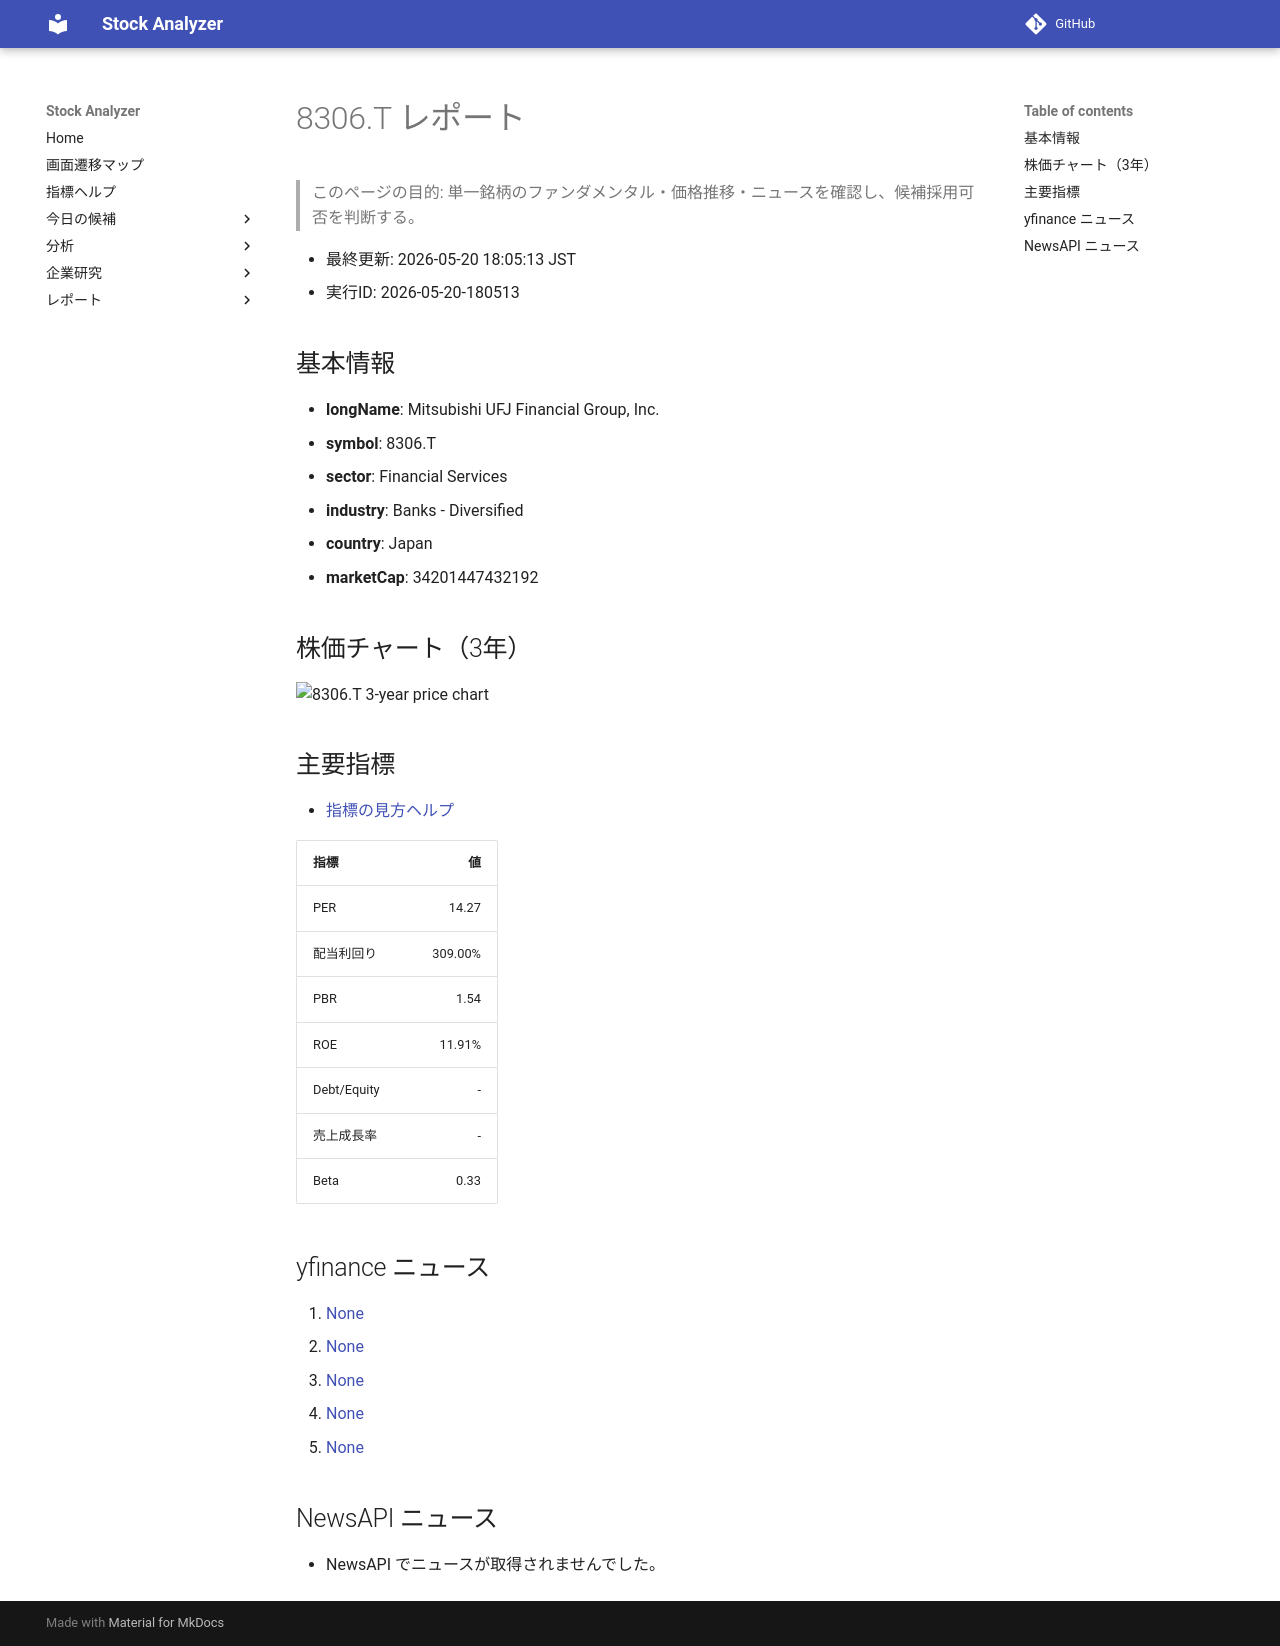

repository: Yumi-note/Making-APP · page: reports/2026-05-20/180513/8306_T/index.html · generator: mkdocs

# 8306.T レポート

> このページの目的: 単一銘柄のファンダメンタル・価格推移・ニュースを確認し、候補採用可否を判断する。

- 最終更新: 2026-05-20 18:05:13 JST
- 実行ID: 2026-05-20-180513

## 基本情報

- **longName**: Mitsubishi UFJ Financial Group, Inc.
- **symbol**: 8306.T
- **sector**: Financial Services
- **industry**: Banks - Diversified
- **country**: Japan
- **marketCap**: 34201447432192

## 株価チャート（3年）

![8306.T 3-year price chart](8306_T_3y.png)

## 主要指標

- [指標の見方ヘルプ](../../../../indicators.md)

| 指標 | 値 |
|---|---:|
| PER | 14.27 |
| 配当利回り | 309.00% |
| PBR | 1.54 |
| ROE | 11.91% |
| Debt/Equity | - |
| 売上成長率 | - |
| Beta | 0.33 |

## yfinance ニュース

1. [None](None)
2. [None](None)
3. [None](None)
4. [None](None)
5. [None](None)

## NewsAPI ニュース

- NewsAPI でニュースが取得されませんでした。
